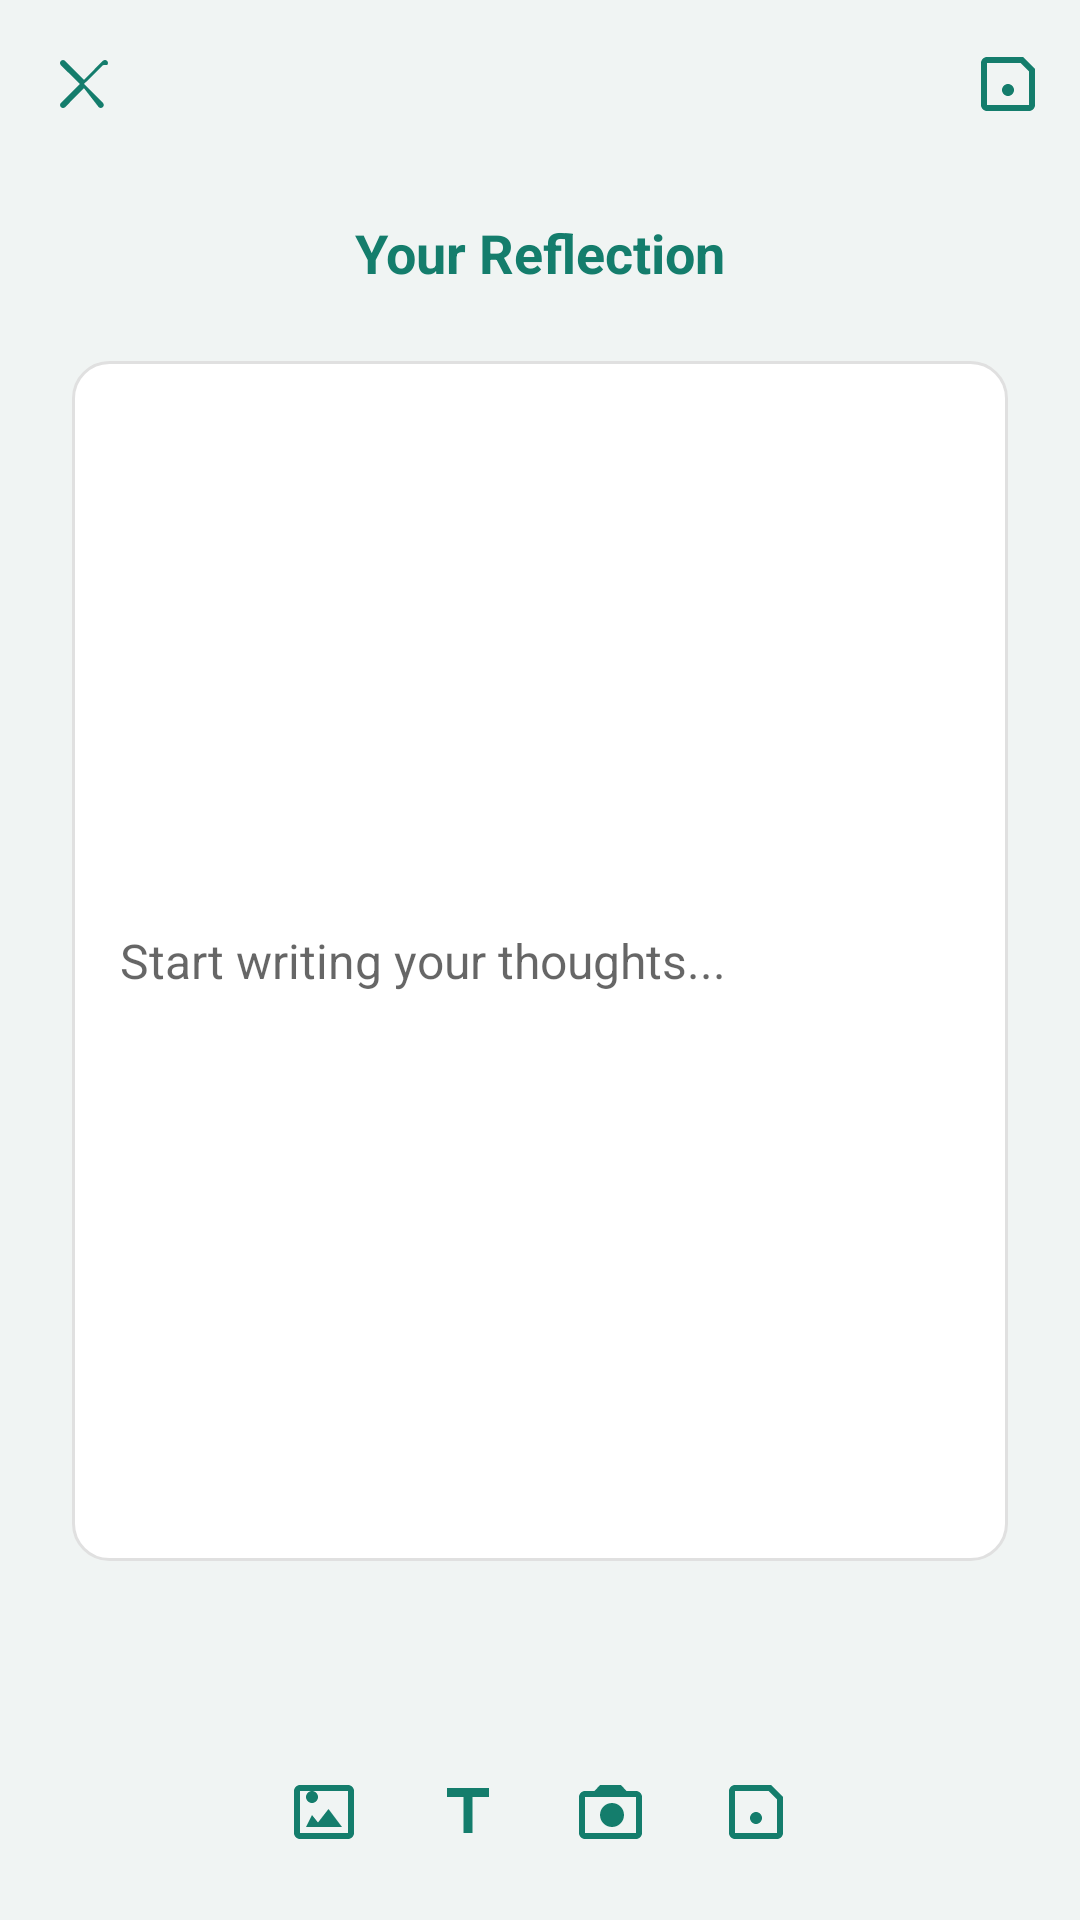

Reconstruct the res/layout file that produces this screen, plus the resources it refers to.
<!-- AndroidManifest.xml: application theme Theme.InnerSpace_POE -->
<!-- res/layout/fragment_add_journal.xml -->
<androidx.constraintlayout.widget.ConstraintLayout
    xmlns:android="http://schemas.android.com/apk/res/android"
    xmlns:app="http://schemas.android.com/apk/res-auto"
    android:layout_width="match_parent"
    android:layout_height="match_parent"
    android:background="@color/backgroundColor">

    
    <com.google.android.material.appbar.MaterialToolbar
        android:id="@+id/topAppBar"
        android:layout_width="match_parent"
        android:layout_height="wrap_content"
        android:title="18 Nov 2025"
        android:titleTextColor="@color/primaryText"
        app:menu="@menu/journal_toolbar_menu"
        app:navigationIcon="@drawable/ic_close"
        app:navigationIconTint="@color/primaryAccent"
        app:layout_constraintTop_toTopOf="parent"/>

    
    <TextView
        android:id="@+id/journalLabel"
        android:layout_width="wrap_content"
        android:layout_height="wrap_content"
        android:text="Your Reflection"
        android:textSize="18sp"
        android:textStyle="bold"
        android:textColor="@color/primaryText"
        android:layout_marginTop="16dp"
        app:layout_constraintTop_toBottomOf="@id/topAppBar"
        app:layout_constraintStart_toStartOf="parent"
        app:layout_constraintEnd_toEndOf="parent"/>

    
    <ScrollView
        android:id="@+id/journalScroll"
        android:layout_width="match_parent"
        android:layout_height="0dp"
        android:padding="24dp"
        app:layout_constraintTop_toBottomOf="@id/journalLabel"
        app:layout_constraintBottom_toTopOf="@id/actionBar">

        <com.google.android.material.textfield.TextInputEditText
            android:id="@+id/journalEntry"
            android:layout_width="match_parent"
            android:layout_height="wrap_content"
            android:hint="Start writing your thoughts..."
            android:minHeight="400dp"
            android:background="@drawable/lined_paper_background"
            android:textColor="@color/primaryText"
            android:textSize="16sp"
            android:padding="16dp"/>
    </ScrollView>

    
    <LinearLayout
        android:id="@+id/actionBar"
        android:layout_width="match_parent"
        android:layout_height="wrap_content"
        android:orientation="horizontal"
        android:gravity="center"
        android:padding="12dp"
        app:layout_constraintBottom_toBottomOf="parent">

        
        <ImageButton
            android:id="@+id/btnWallpaper"
            android:layout_width="48dp"
            android:layout_height="48dp"
            android:background="?attr/selectableItemBackgroundBorderless"
            android:src="@drawable/ic_wallpaper"
            android:contentDescription="Change wallpaper"
            app:tint="@color/primaryAccent"/>

        <ImageButton
            android:id="@+id/btnFontSize"
            android:layout_width="48dp"
            android:layout_height="48dp"
            android:background="?attr/selectableItemBackgroundBorderless"
            android:src="@drawable/ic_text_size"
            android:contentDescription="Adjust font size"
            app:tint="@color/primaryAccent"/>

        <ImageButton
            android:id="@+id/btnCamera"
            android:layout_width="48dp"
            android:layout_height="48dp"
            android:background="?attr/selectableItemBackgroundBorderless"
            android:src="@drawable/ic_camera"
            android:contentDescription="Add photo"
            app:tint="@color/primaryAccent" />

        <ImageButton
            android:id="@+id/btnSave"
            android:layout_width="48dp"
            android:layout_height="48dp"
            android:background="?attr/selectableItemBackgroundBorderless"
            android:src="@drawable/ic_save"
            android:contentDescription="Save entry"
            app:tint="@color/primaryAccent"/>
    </LinearLayout>

</androidx.constraintlayout.widget.ConstraintLayout>
<!-- resources referenced by this layout -->
<resources>
  <color name="backgroundColor">#f0f4f3</color>
  <color name="primaryAccent">#147d6c</color>
  <color name="primaryText">#147d6c</color>
  <!-- drawable ic_camera (drawable) -->
  <vector xmlns:android="http://schemas.android.com/apk/res/android"
      android:width="24dp"
      android:height="24dp"
      android:viewportWidth="24"
      android:viewportHeight="24">
      <path
          android:fillColor="#147d6c"
          android:pathData="M20,5h-3.17l-1.83,-2H8L6.17,5H3c-1.1,0 -2,0.9 -2,2v12c0,1.1 0.9,2 2,2h17c1.1,0 2,-0.9 2,-2V7c0,-1.1 -0.9,-2 -2,-2zm0,14H3V7h17v12zM12,9c-2.21,0 -4,1.79 -4,4s1.79,4 4,4 4,-1.79 4,-4 -1.79,-4 -4,-4z"/>
  </vector>
  <!-- drawable ic_close (drawable) -->
  <vector xmlns:android="http://schemas.android.com/apk/res/android"
      android:width="24dp"
      android:height="24dp"
      android:viewportWidth="24"
      android:viewportHeight="24">
      <path
          android:fillColor="#147d6c"
          android:pathData="M18.3,5.71L12,12l6.3,6.29c0.39,0.39 0.39,1.02 0,1.41s-1.02,0.39 -1.41,0L12,13.41l-6.29,6.3c-0.39,0.39 -1.02,0.39 -1.41,0s-0.39,-1.02 0,-1.41L10.59,12 4.29,5.71c-0.39,-0.39 -0.39,-1.02 0,-1.41s1.02,-0.39 1.41,0L12,10.59l6.29,-6.3c0.39,-0.39 1.02,-0.39 1.41,0s0.39,1.02 0,1.41z"/>
  </vector>
  <!-- drawable ic_save (drawable) -->
  <vector xmlns:android="http://schemas.android.com/apk/res/android"
      android:width="24dp"
      android:height="24dp"
      android:viewportWidth="24"
      android:viewportHeight="24">
      <path
          android:fillColor="#147d6c"
          android:pathData="M17,3H5c-1.1,0 -2,0.9 -2,2v14c0,1.1 0.9,2 2,2h14c1.1,0 2,-0.9 2,-2V7l-4,-4zm0,16H5V5h11.17L19,7.83V19zM12,12c-1.1,0 -2,0.9 -2,2s0.9,2 2,2 2,-0.9 2,-2 -0.9,-2 -2,-2z"/>
  </vector>
  <!-- drawable ic_text_size (drawable) -->
  <vector xmlns:android="http://schemas.android.com/apk/res/android"
      android:width="24dp"
      android:height="24dp"
      android:viewportWidth="24"
      android:viewportHeight="24">
      <path
          android:fillColor="#147d6c"
          android:pathData="M5,4v3h5.5v12h3V7H19V4H5z"/>
  </vector>
  <!-- drawable ic_wallpaper (drawable) -->
  <vector xmlns:android="http://schemas.android.com/apk/res/android"
      android:width="24dp"
      android:height="24dp"
      android:viewportWidth="24"
      android:viewportHeight="24">
      <path
          android:fillColor="#147d6c"
          android:pathData="M4,5v14h16V5H4zm0,-2h16c1.1,0 2,0.9 2,2v14c0,1.1 -0.9,2 -2,2H4c-1.1,0 -2,-0.9 -2,-2V5c0,-1.1 0.9,-2 2,-2zm4,6c1.1,0 2,-0.9 2,-2s-0.9,-2 -2,-2 -2,0.9 -2,2 0.9,2 2,2zm-2,8h12l-4.5,-6 -3.5,4.5L8,13l-2,4z"/>
  </vector>
  <!-- drawable lined_paper_background (drawable) -->
  <shape xmlns:android="http://schemas.android.com/apk/res/android"
      android:shape="rectangle">
      <solid android:color="#ffffff" />
      <corners android:radius="12dp" />
      <stroke android:width="1dp" android:color="#e0e0e0" />
      <padding
          android:left="16dp"
          android:top="16dp"
          android:right="16dp"
          android:bottom="16dp" />
  </shape>
  <style name="Theme.InnerSpace_POE" parent="Theme.MaterialComponents.DayNight.DarkActionBar">
          
          <item name="colorPrimary">@color/purple_500</item>
          <item name="colorPrimaryVariant">@color/purple_700</item>
          <item name="colorOnPrimary">@color/white</item>
          
          <item name="colorSecondary">@color/teal_200</item>
          <item name="colorSecondaryVariant">@color/teal_700</item>
          <item name="colorOnSecondary">@color/black</item>
          
          <item name="android:statusBarColor">?attr/colorPrimaryVariant</item>
          
      </style>
  <!-- not gathered from this repository: default colours our renderer supplied (Android Studio template values) -->
  <color name="purple_500">#FF6200EE</color>
  <color name="purple_700">#FF3700B3</color>
  <color name="teal_200">#FF03DAC5</color>
  <color name="teal_700">#FF018786</color>
  <color name="black">#FF000000</color>
  <color name="white">#FFFFFFFF</color>
</resources>
